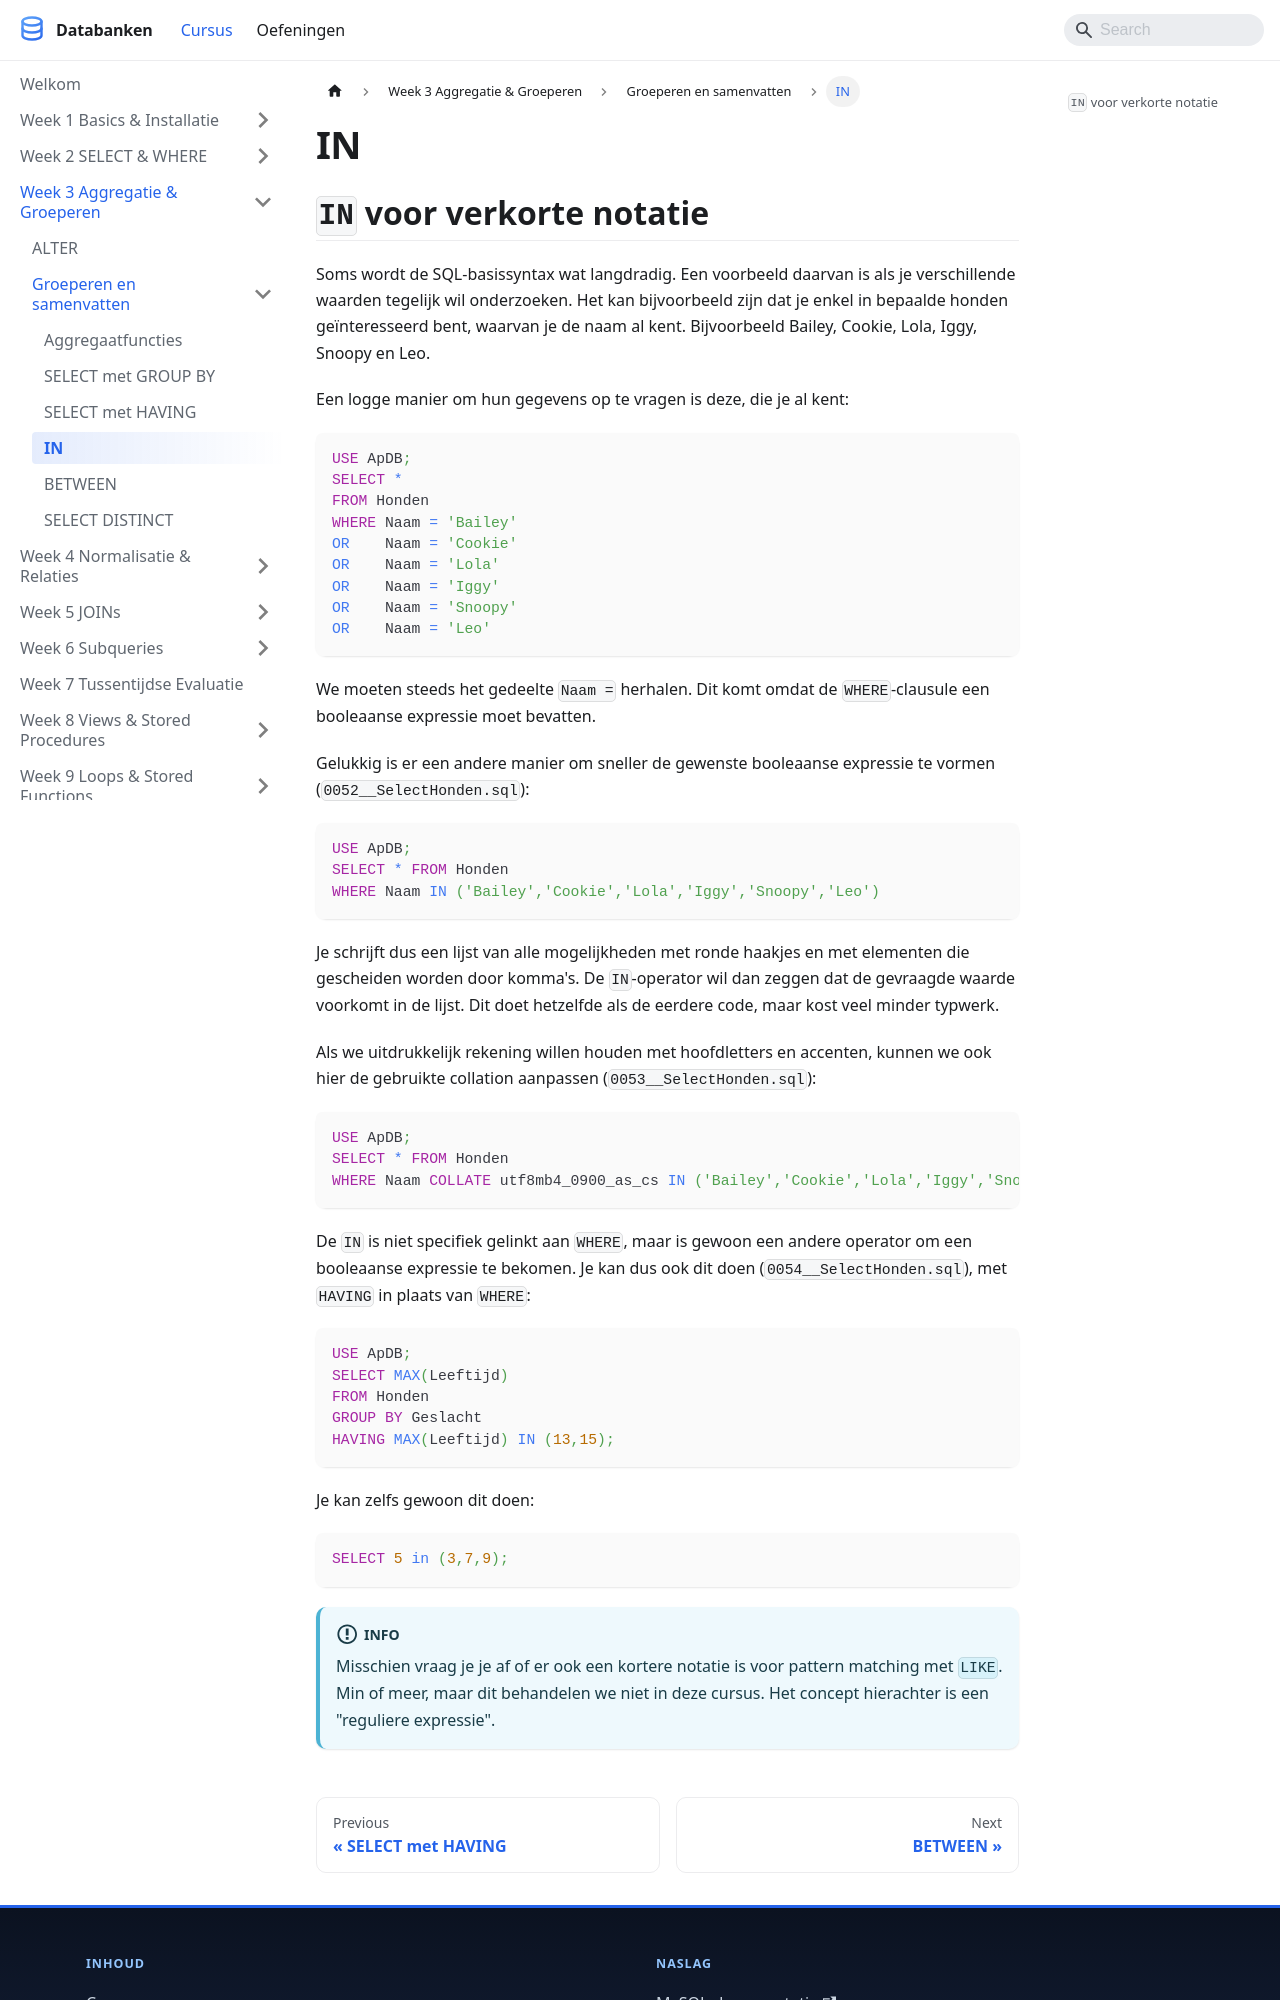

repository: StephaneVanRossem02/cursus-databanken · page: docs/week_03-aggregatie/groeperen-en-samenvatten/in/index.html · generator: docusaurus

---
title: "IN"
description: "Soms wordt de SQL-basissyntax wat langdradig. Een voorbeeld daarvan is als je verschillende waarden tegelijk wil onderzoeken. Het kan bijvoorbeeld zijn dat je..."
sidebar_position: 44
---

# IN
